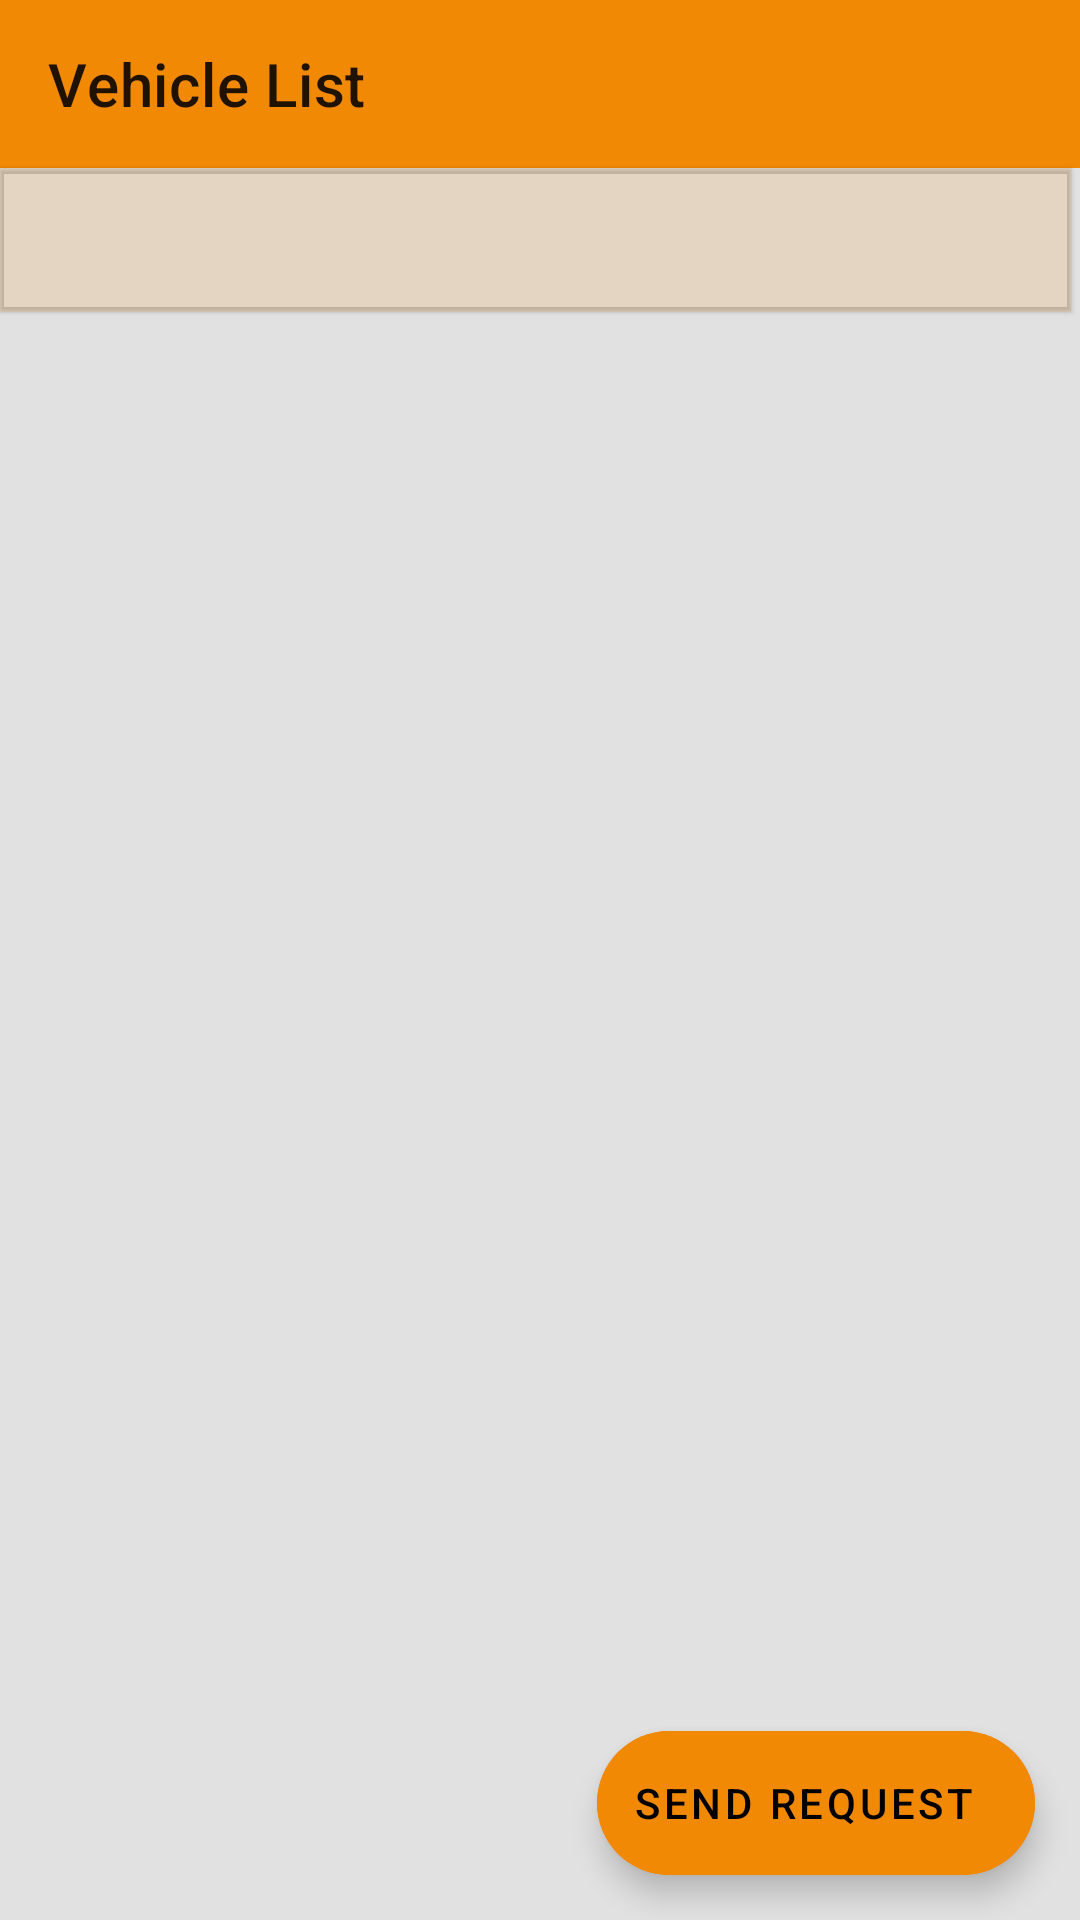

Android layout source for this screen:
<!-- AndroidManifest.xml: application theme AppTheme -->
<!-- res/layout/activity_main.xml -->
<?xml version="1.0" encoding="utf-8"?>
<RelativeLayout
    xmlns:android="http://schemas.android.com/apk/res/android"
    xmlns:app="http://schemas.android.com/apk/res-auto"
    xmlns:tools="http://schemas.android.com/tools"
    android:layout_width="match_parent"
    android:layout_height="match_parent"
    tools:context=".ui.main.MainActivity"
    android:background="#E1E1E1"
    android:orientation="vertical">

    <com.google.android.material.appbar.MaterialToolbar
        android:id="@+id/toolbar"
        android:layout_width="match_parent"
        android:layout_height="wrap_content"
        android:background="@color/main"
        app:title="Vehicle List"/>

    <com.google.android.material.tabs.TabLayout
        android:id="@+id/tabs"
        style="@style/tab_layout_style"
        android:background="#23F18905"
        android:elevation="1dp"
        android:layout_below="@id/toolbar">

    </com.google.android.material.tabs.TabLayout>

    <androidx.viewpager.widget.ViewPager
        android:id="@+id/viewpager"
        android:layout_width="match_parent"
        android:layout_height="match_parent"
        android:layout_below="@id/tabs"/>

    <com.google.android.material.floatingactionbutton.ExtendedFloatingActionButton
        android:id="@+id/req"
        android:layout_width="wrap_content"
        android:layout_height="wrap_content"
        android:layout_margin="15dp"
        android:text="Send Request"
        android:elevation="6dp"
        android:layout_alignParentBottom="true"
        android:layout_alignParentRight="true"
        app:icon="@drawable/ic_baseline_send_24"
        android:backgroundTint="@color/main"/>

</RelativeLayout>
<!-- resources referenced by this layout -->
<resources>
  <color name="main">#F18905</color>
  <style name="tab_layout_style">
          <item name="android:layout_width">match_parent</item>
          <item name="android:layout_height">wrap_content</item>
          <item name="android:paddingLeft">3dp</item>
          <item name="android:layout_marginRight">3dp</item>
          <item name="tabGravity">center</item>
          <item name="tabMode">scrollable</item>
          <item name="tabTextColor">@color/black</item>
          <item name="tabIndicatorColor">@color/black</item>
      </style>
  <style name="AppTheme" parent="Theme.MaterialComponents.Light.NoActionBar">
          
          <item name="colorPrimary">@color/main</item>
          <item name="colorPrimaryDark">@color/main</item>
          <item name="colorAccent">@color/main</item>
      </style>
  <color name="black">#000000</color>
</resources>
